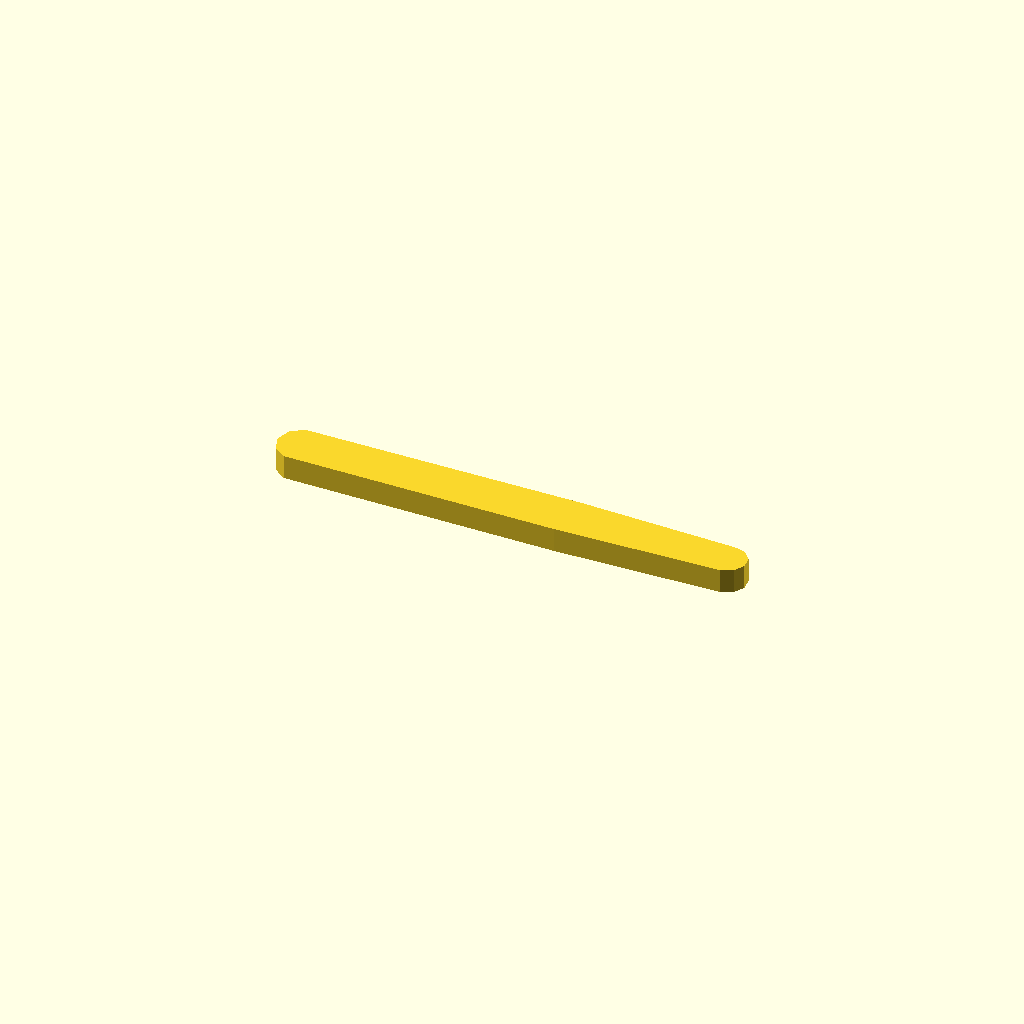
Cell 1 — every parameter at its default value.
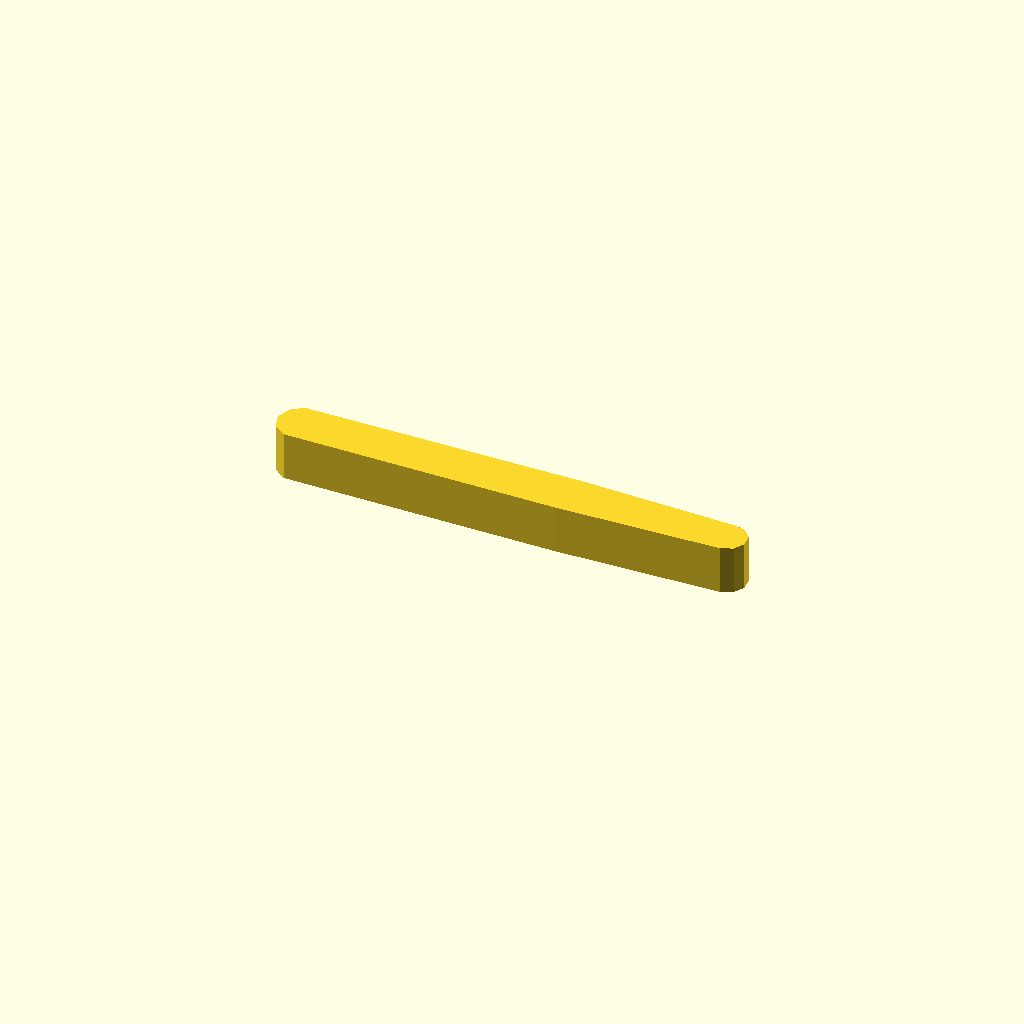
Cell 2: the same model with profile_height = 10.
One fixed orthographic camera (rotation 55°, 0°, 25°; colour scheme Cornfield) for every cell.
Source of the model, optional_data/data/sketch1/leverarms/part_0092.scad:
$fn = 32;

// ----------------------------------------------------------------------
// Lever arm: two bosses 10 and 10 mm, 55 mm between centres
// ----------------------------------------------------------------------

// --- parameters (mm) ---
profile_height = 5;       // extrusion height
profile_points = 13;      // points of the closed outline

profile = [[0, 4.973], [0.955, 2.034], [3.455, 0.217], [59.477, 0], [93.418, 0.995], [95.677, 2], [96.913, 4.141], [96.654, 6.6], [95, 8.437], [92.582, 8.951], [60.523, 9.945], [3.455, 9.728], [0.955, 7.912]];  // single closed polygon, 13 points, counter clockwise

// --- the one profile operation ---
linear_extrude(height = profile_height) polygon(points = profile);
Parameter table extracted from the source (name, type, default, range or options):
profile_height: number, default 5
profile_points: number, default 13
